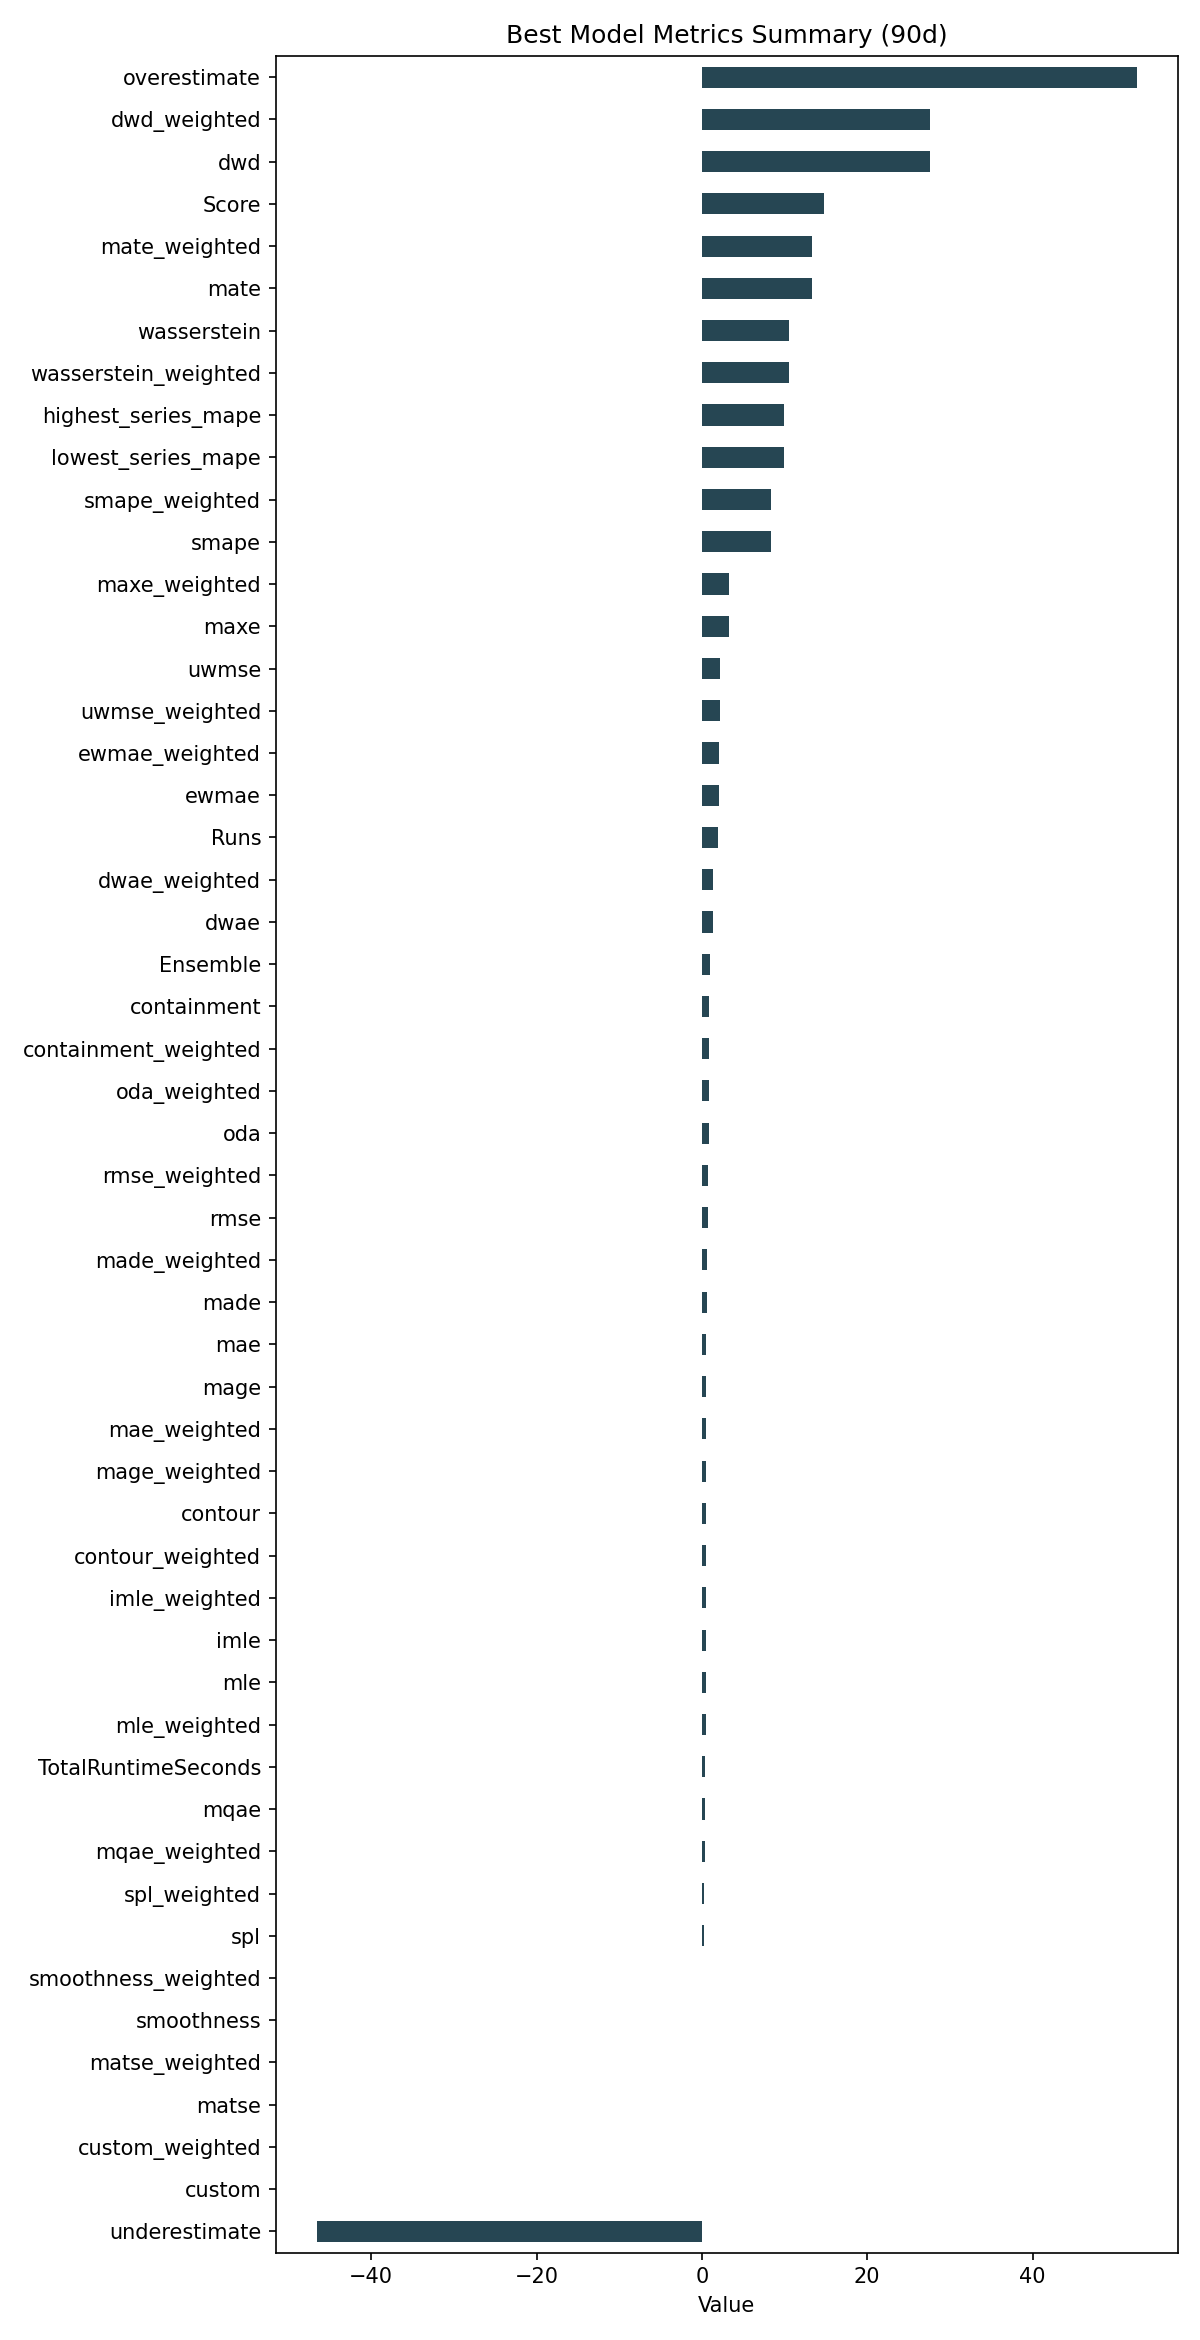

Values plotted in this chart, from the file beside it:
ID, Model, ModelParameters, TransformationParameters, Ensemble, Runs, smape, mae, rmse, made, mage, custom, underestimate, mle, overestimate, imle, spl, containment, contour, maxe, oda, dwae, mqae, ewmae
e74546f8683e0ff74dd0f1f271c832c2, Ensemble, {"model_name": "BestN", "model_count": 3…, {}, 1, 2, 8.368, 0.5509, 0.7222, 0.6178, 0.5509, 0.0, -46.59, 0.4649, 52.58, 0.4842, 0.2647, 0.8778, 0.5222, 3.319, 0.8278, 1.331, 0.3901, 2.023
